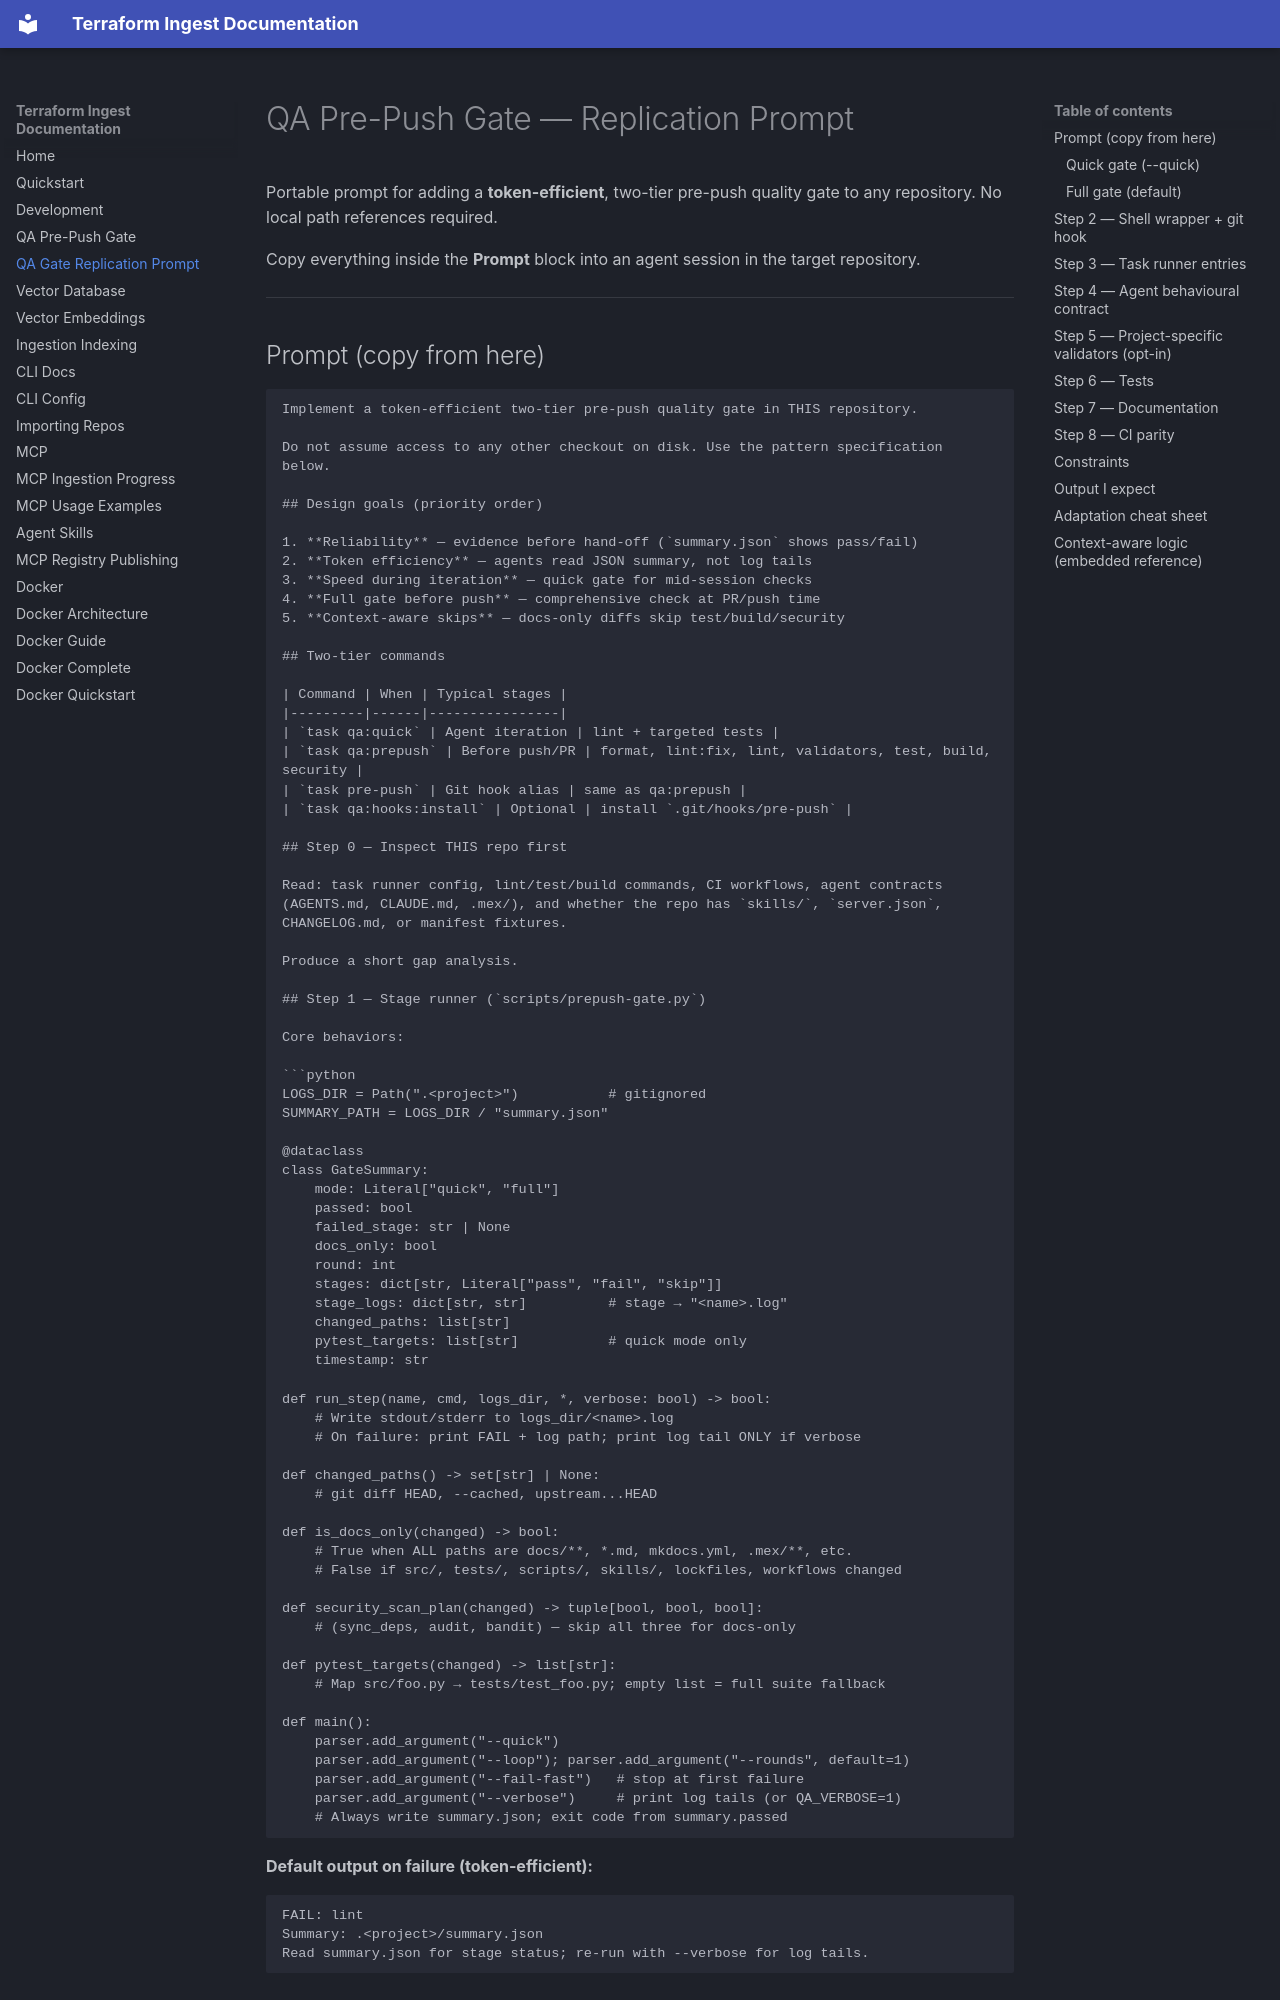

repository: zloeber/terraform-ingest · page: qa_prepush_replication_prompt/index.html · generator: mkdocs

# QA Pre-Push Gate — Replication Prompt

Portable prompt for adding a **token-efficient**, two-tier pre-push quality gate to any repository. No local path references required.

Copy everything inside the **Prompt** block into an agent session in the target repository.

---
